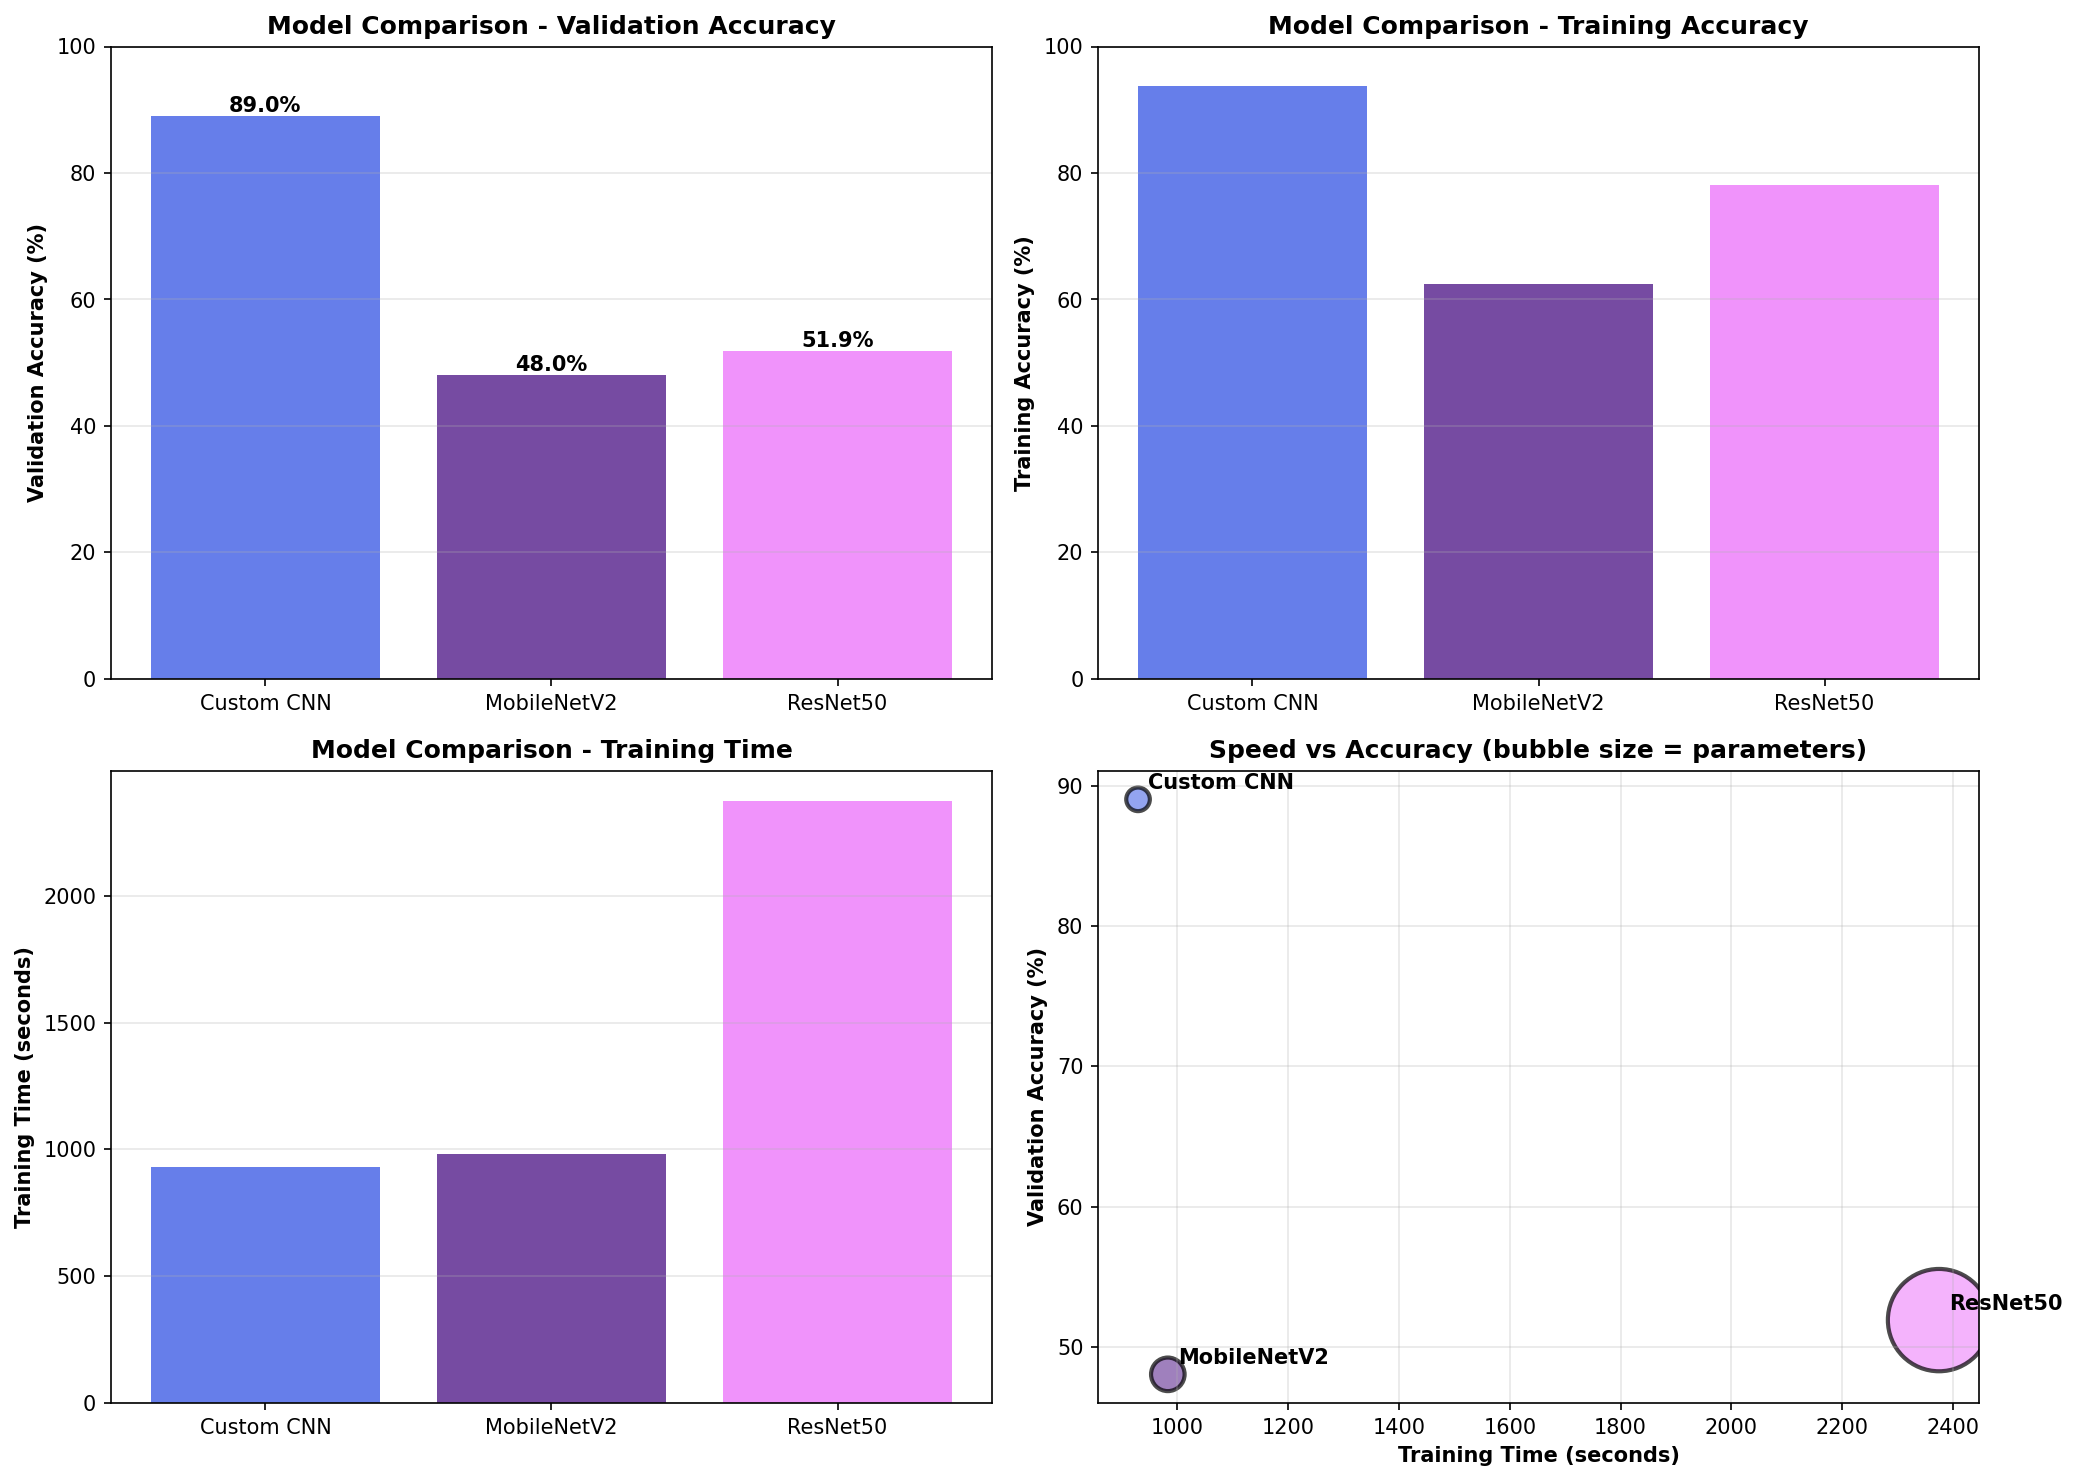

Source data for this figure (header and first rows):
model, train_acc, val_acc, train_time, file_path, parameters
Custom CNN, 0.9375, 0.8903, 929, models/cnn_custom_trained.h5, 1284203
MobileNetV2, 0.625, 0.4805, 982.8, models/mobilenetv2_trained.h5, 2596971
ResNet50, 0.7812, 0.5191, 2375, models/resnet50_trained.h5, 24123307
